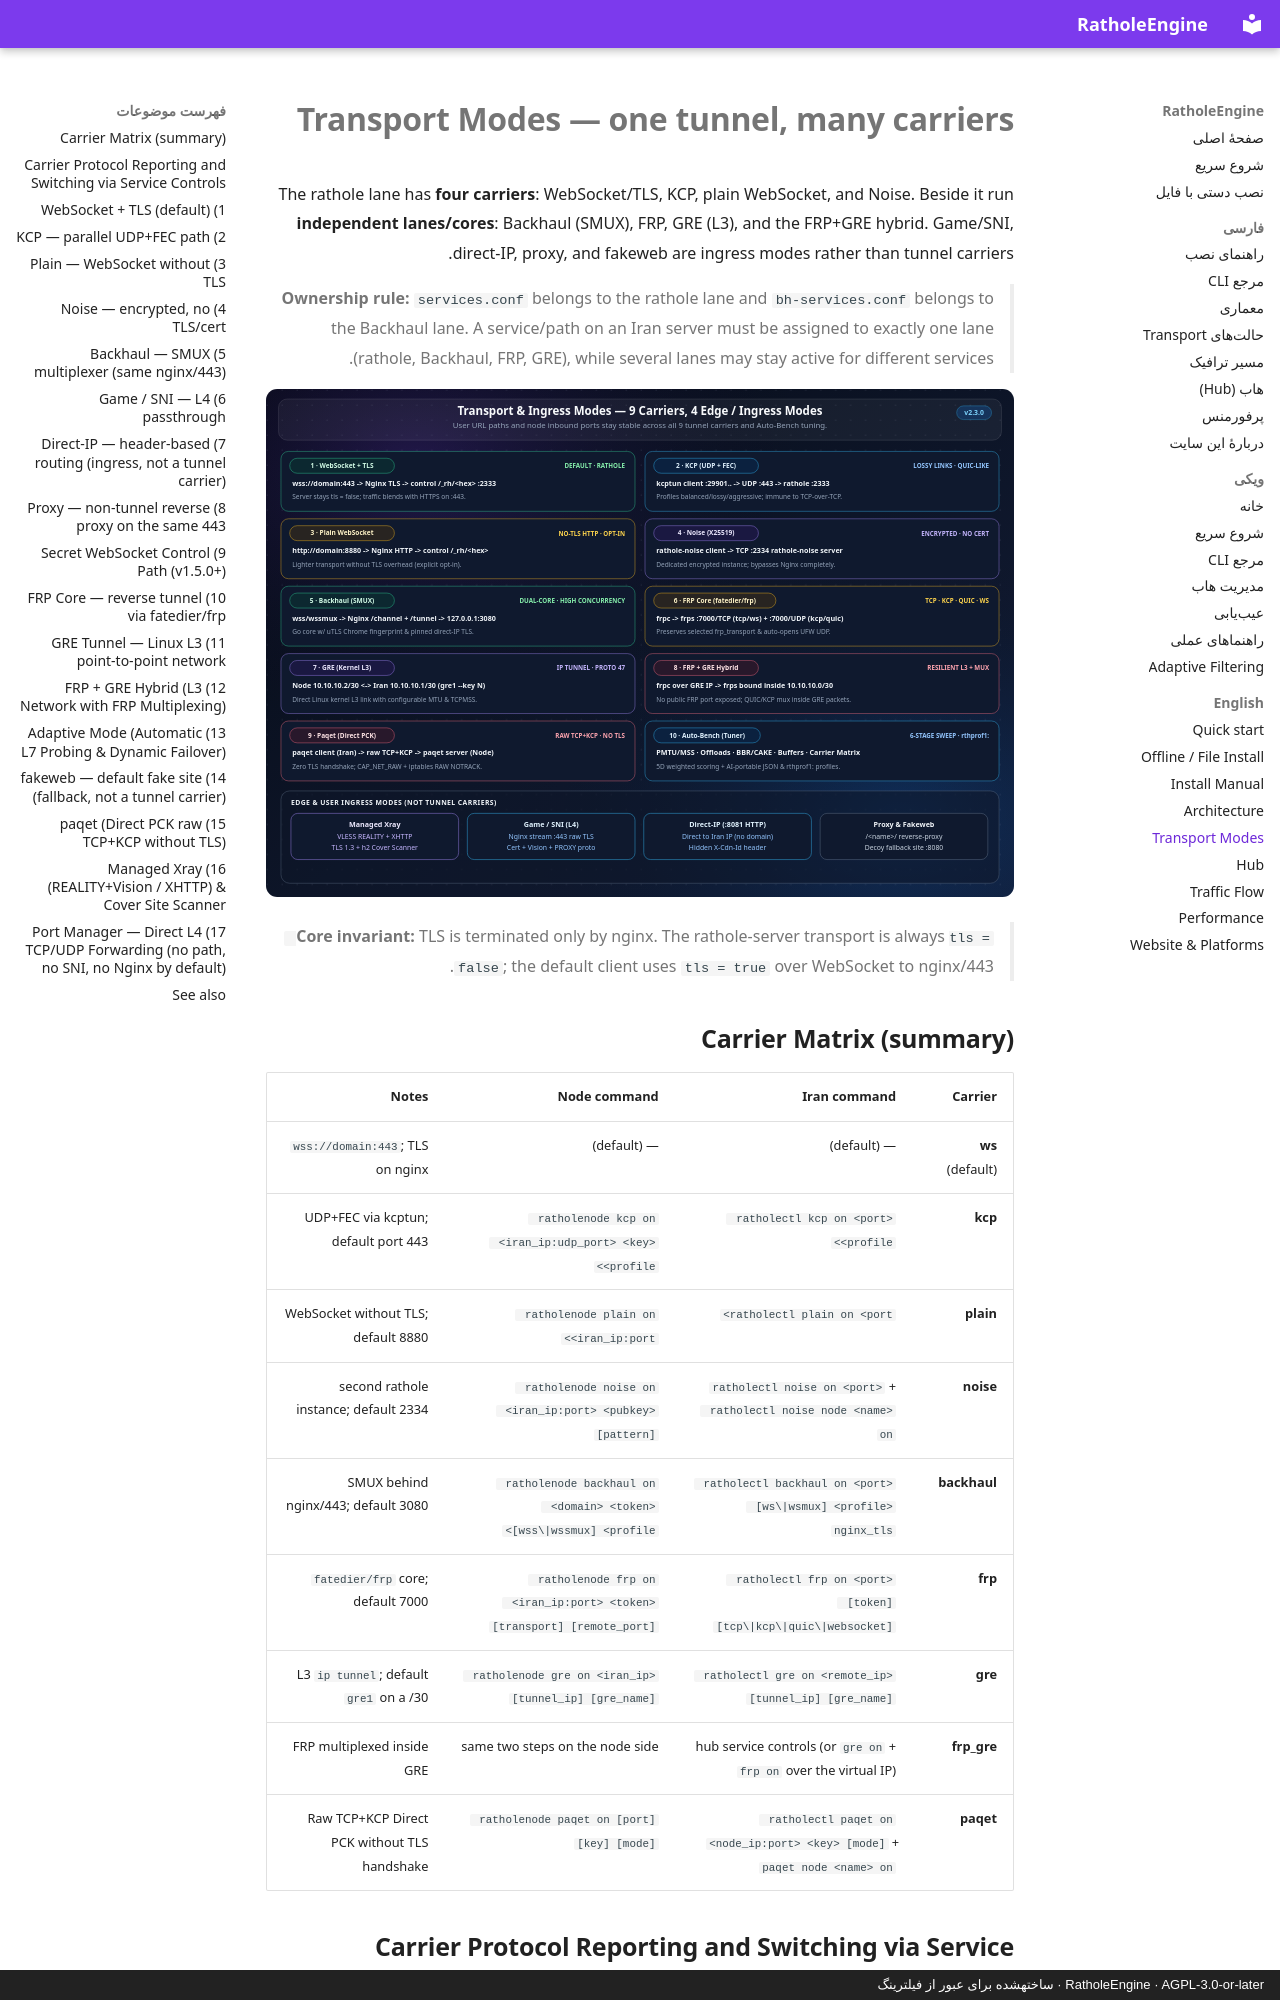

repository: l8PYGIT/RatholeEngine · page: transport-modes.en/index.html · generator: mkdocs · copyright: RatholeEngine · AGPL-3.0-or-later · ساختهشده برای عبور از فیلترینگ

# Transport Modes — one tunnel, many carriers

The rathole lane has **four carriers**: WebSocket/TLS, KCP, plain WebSocket, and Noise. Beside it run **independent lanes/cores**: Backhaul (SMUX), FRP, GRE (L3), and the FRP+GRE hybrid. Game/SNI, direct-IP, proxy, and fakeweb are ingress modes rather than tunnel carriers.

> **Ownership rule:** `services.conf` belongs to the rathole lane and `bh-services.conf` belongs to the Backhaul lane. A service/path on an Iran server must be assigned to exactly one lane (rathole, Backhaul, FRP, GRE), while several lanes may stay active for different services.

![Transport modes](assets/transport-modes.svg)

> **Core invariant:** TLS is terminated only by nginx. The rathole-server transport is always `tls = false`; the default client uses `tls = true` over WebSocket to nginx/443.

## Carrier Matrix (summary)

| Carrier | Iran command | Node command | Notes |
|---|---|---|---|
| **ws** (default) | — (default) | — (default) | `wss://domain:443`; TLS on nginx |
| **kcp** | `ratholectl kcp on <port> <profile>` | `ratholenode kcp on <iran_ip:udp_port> <key> <profile>` | UDP+FEC via kcptun; default port 443 |
| **plain** | `ratholectl plain on <port>` | `ratholenode plain on <iran_ip:port>` | WebSocket without TLS; default 8880 |
| **noise** | `ratholectl noise on <port>` + `ratholectl noise node <name> on` | `ratholenode noise on <iran_ip:port> <pubkey> [pattern]` | second rathole instance; default 2334 |
| **backhaul** | `ratholectl backhaul on <port> [ws\|wsmux] <profile> nginx_tls` | `ratholenode backhaul on <domain> <token> [wss\|wssmux] <profile>` | SMUX behind nginx/443; default 3080 |
| **frp** | `ratholectl frp on <port> [token] [tcp\|kcp\|quic\|websocket]` | `ratholenode frp on <iran_ip:port> <token> [transport] [remote_port]` | `fatedier/frp` core; default 7000 |
| **gre** | `ratholectl gre on <remote_ip> [tunnel_ip] [gre_name]` | `ratholenode gre on <iran_ip> [tunnel_ip] [gre_name]` | L3 `ip tunnel`; default `gre1` on a /30 |
| **frp_gre** | hub service controls (or `gre on` + `frp on` over the virtual IP) | same two steps on the node side | FRP multiplexed inside GRE |
| **paqet** | `ratholectl paqet on <node_ip:port> <key> [mode]` + `paqet node <name> on` | `ratholenode paqet on [port] [key] [mode]` | Raw TCP+KCP Direct PCK without TLS handshake |
